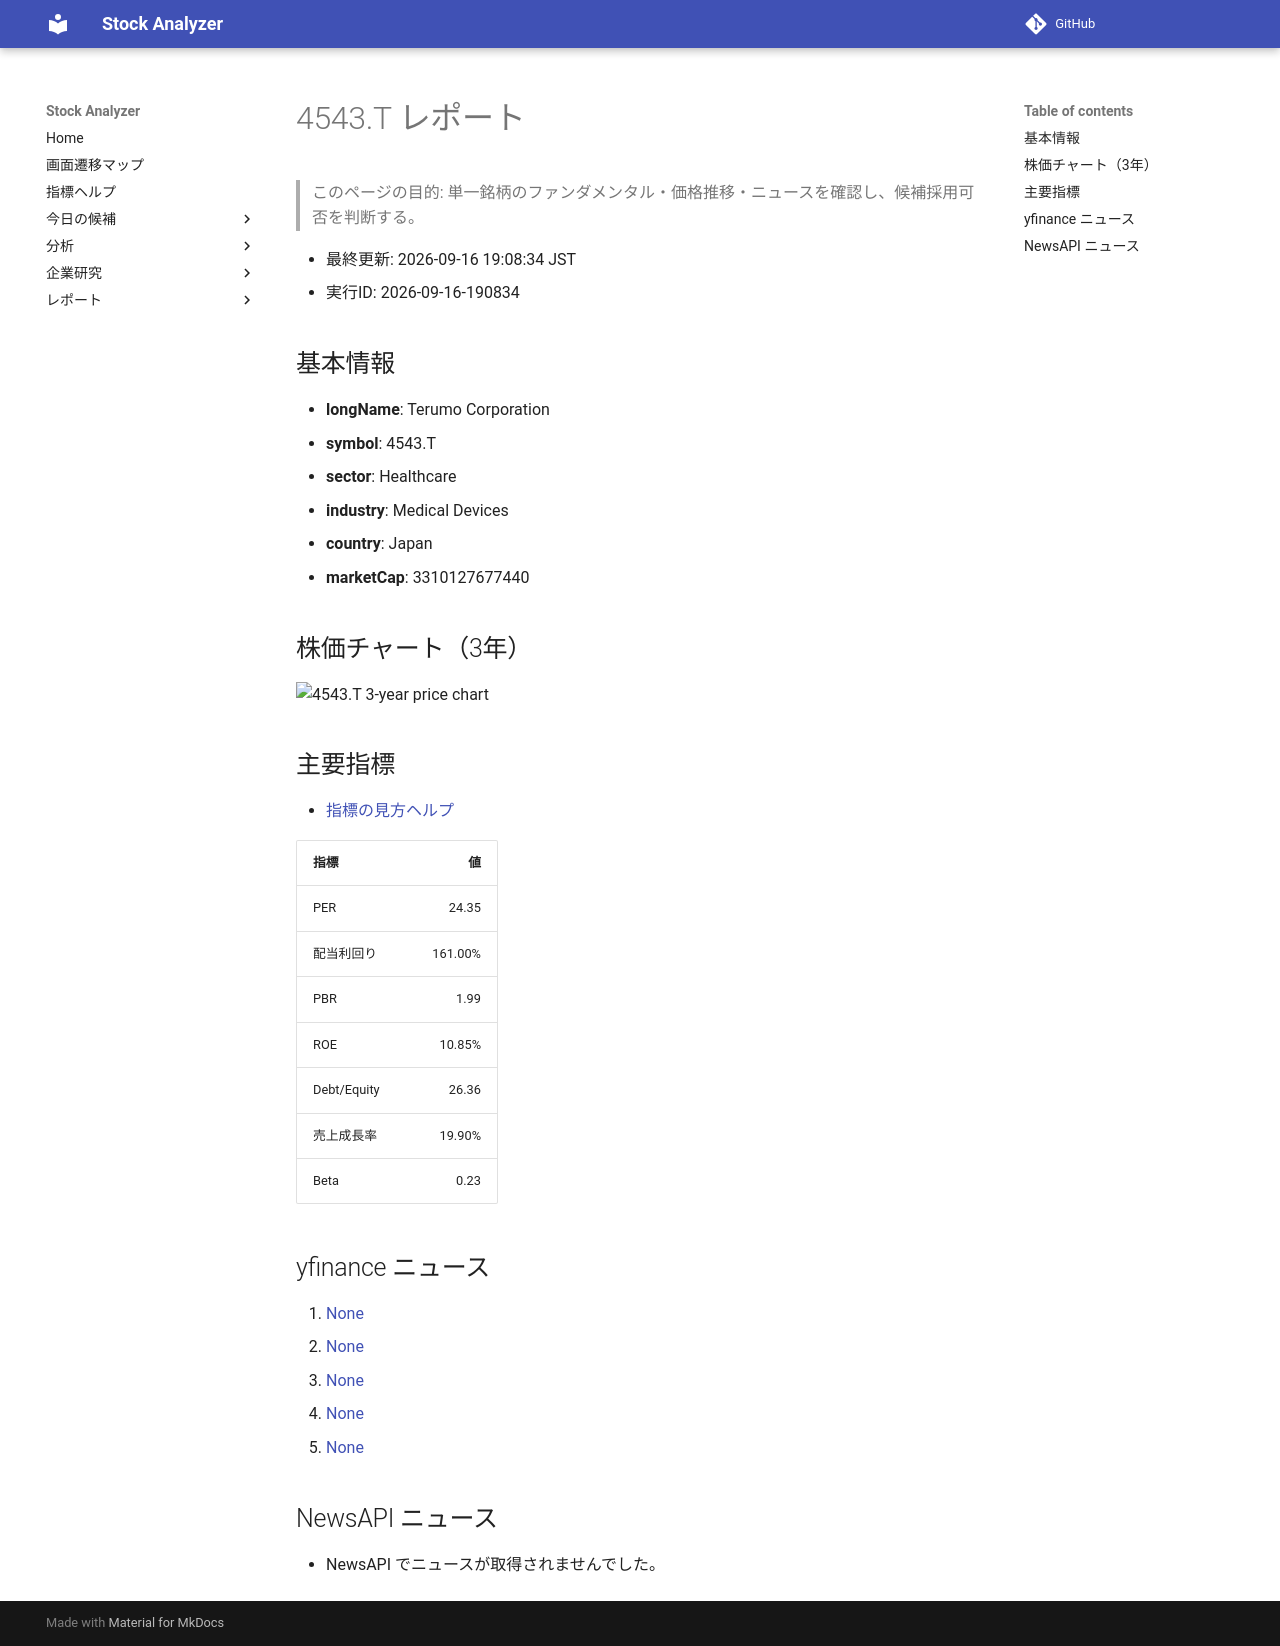

repository: Yumi-note/Making-APP · page: reports/2026-09-16/190834/4543_T/index.html · generator: mkdocs

# 4543.T レポート

> このページの目的: 単一銘柄のファンダメンタル・価格推移・ニュースを確認し、候補採用可否を判断する。

- 最終更新: 2026-09-16 19:08:34 JST
- 実行ID: 2026-09-16-190834

## 基本情報

- **longName**: Terumo Corporation
- **symbol**: 4543.T
- **sector**: Healthcare
- **industry**: Medical Devices
- **country**: Japan
- **marketCap**: 3310127677440

## 株価チャート（3年）

![4543.T 3-year price chart](4543_T_3y.png)

## 主要指標

- [指標の見方ヘルプ](../../../../indicators.md)

| 指標 | 値 |
|---|---:|
| PER | 24.35 |
| 配当利回り | 161.00% |
| PBR | 1.99 |
| ROE | 10.85% |
| Debt/Equity | 26.36 |
| 売上成長率 | 19.90% |
| Beta | 0.23 |

## yfinance ニュース

1. [None](None)
2. [None](None)
3. [None](None)
4. [None](None)
5. [None](None)

## NewsAPI ニュース

- NewsAPI でニュースが取得されませんでした。
